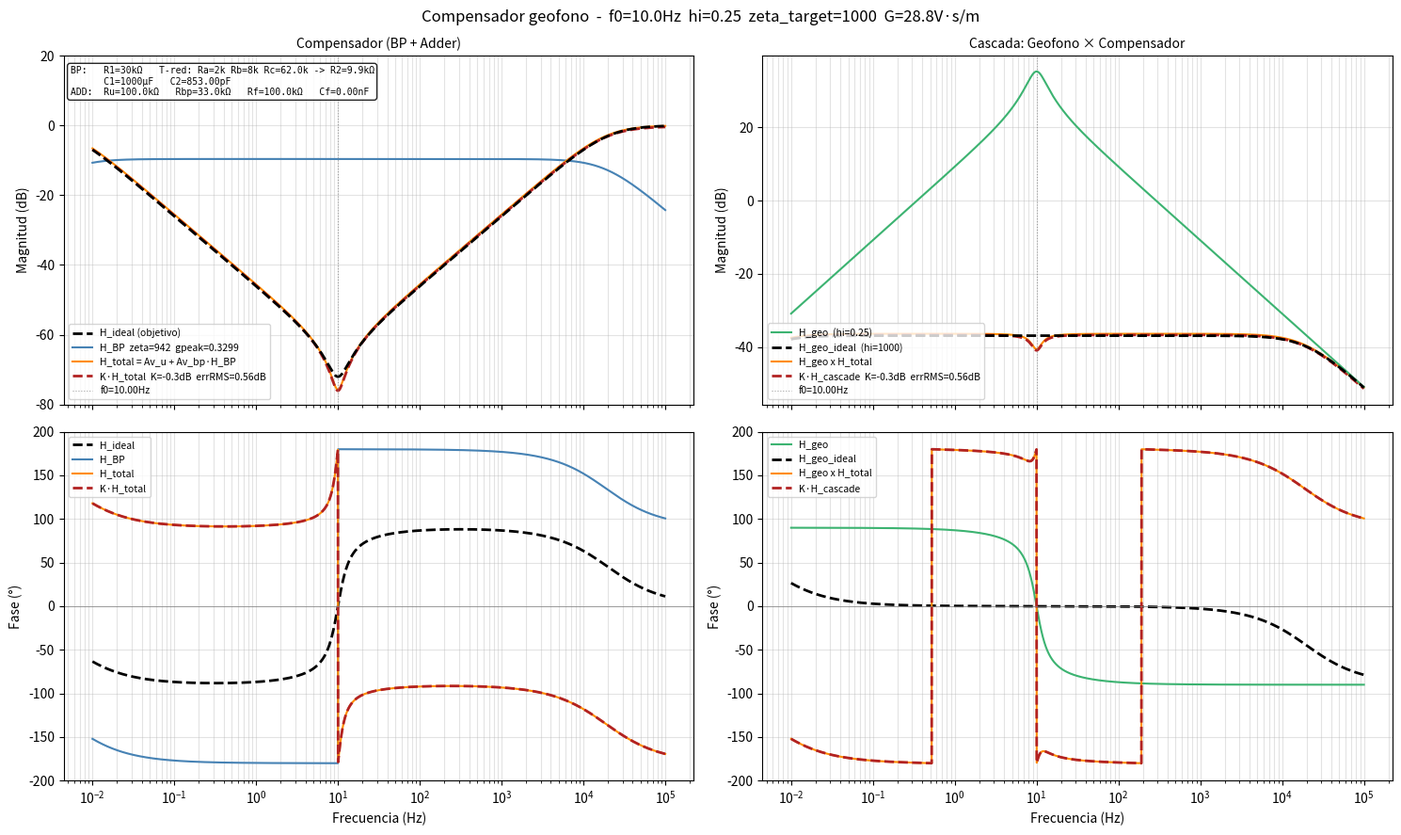

Write Python code to recreate this figure.
# -*- coding: utf-8 -*-
"""
sim_compensador_bp.py
Simulacion en frecuencia del compensador geofono:
  etapa BP  +  sumador inversor con T-red en R2
"""
import numpy as np
import matplotlib.pyplot as plt

# ════════════════════════════════════════════════════════════════════════════
# GEOFONO
# ════════════════════════════════════════════════════════════════════════════
fn  = 10.0      # Hz
hi  = 0.25
G   = 28.8      # V·s/m
m   = 0.011     # kg
R_s = 375.0     # Ohm
wn  = 2*np.pi*fn

# H_geo(s) = G · wn·s / (s² + 2·hi·wn·s + wn²)
# (N = [0, wn, 0]  D = [1, 2·hi·wn, wn²]  según MATLAB, con G como ganancia)

# ════════════════════════════════════════════════════════════════════════════
# OBJETIVO
# ════════════════════════════════════════════════════════════════════════════
f0_des      = fn
ZETA_GEO    = hi
ZETA_TARGET = 1000.0
omega0      = wn

# ════════════════════════════════════════════════════════════════════════════
# COMPONENTES
# ════════════════════════════════════════════════════════════════════════════
# ── Rank 10 del optimizador (zeta=943, errRMS=0.132 dB) ─────────────────────
R1_bp        = 30000.0
Ra_bp        = 1500.0
Rb_bp        = 8200.0
Rc_bp        = 62000.0
R2_bp        = Ra_bp + Rb_bp + Ra_bp*Rb_bp/Rc_bp   # T-red -> ~9898 Ohm

C1_bp        = 0.001                                # 1000 uF
C2_bp        = 8.53e-10                             # 853 pF (33pF + 820pF en paralelo)

Rin_bp_adder = 33000.0   # Rbp
Rin_u_adder  = 100000.0  # Ru
Rf_add       = 100000.0
Cf_add       = 0.0        # sin cap HF (no incluido en optimizacion)
Rref_add     = 7500.0     # bias compensation (no afecta respuesta AC)

# ════════════════════════════════════════════════════════════════════════════
# PARAMETROS DEL BP
# ════════════════════════════════════════════════════════════════════════════
tau1   = R1_bp * C1_bp
tau2   = R2_bp * C2_bp
f0_bp  = 1.0 / (2*np.pi*np.sqrt(tau1*tau2))
zeta   = (tau1 + tau2) / (2*np.sqrt(tau1*tau2))
gpeak  = R2_bp*C1_bp / (R1_bp*C1_bp + R2_bp*C2_bp)
f_pole1 = 1.0/(2*np.pi*tau1)
f_pole2 = 1.0/(2*np.pi*tau2)
f_add_pole = (1.0/(2*np.pi*Rf_add*Cf_add)) if Cf_add > 0 else np.inf

print(f"  R2_T   = {R2_bp/1e3:.2f} kohm")
print(f"  f0_BP  = {f0_bp:.3f} Hz")
print(f"  zeta   = {zeta:.1f}")
print(f"  gpeak  = {gpeak:.5f}")
print(f"  f_p1   = {f_pole1:.4f} Hz   (polo BP baja)")
print(f"  f_p2   = {f_pole2/1e3:.2f} kHz  (polo BP alta)")
if np.isfinite(f_add_pole):
    print(f"  f_add  = {f_add_pole/1e3:.2f} kHz  (polo adder)")
else:
    print(f"  f_add  = inf  (sin Cf)")
print(f"  a=Rf/Ru  = {Rf_add/Rin_u_adder:.4f}")
print(f"  b=Rf/Rbp = {Rf_add/Rin_bp_adder:.4f}")

# ════════════════════════════════════════════════════════════════════════════
# RESPUESTA EN FRECUENCIA
# ════════════════════════════════════════════════════════════════════════════
freqs = np.logspace(-2, 5, 3000)
s     = 1j * 2*np.pi * freqs

# BP (opamp ideal)
H_BP = -(s*R2_bp*C1_bp) / ((1 + s*R1_bp*C1_bp) * (1 + s*R2_bp*C2_bp))

# Adder: Zf = Rf || Cf
Zf     = Rf_add / (1 + s*Rf_add*Cf_add)
Av_u   = -Zf / Rin_u_adder
Av_bp  = -Zf / Rin_bp_adder

H_total = Av_u + Av_bp * H_BP

# Ideal (factor de correccion de amortiguamiento)
H_ideal = (s**2 + 2*ZETA_GEO*omega0*s + omega0**2) / \
          (s**2 + 2*ZETA_TARGET*omega0*s + omega0**2)

# Geofono
H_geo = G * wn * s / (s**2 + 2*hi*wn*s + wn**2)

# Geofono ideal (con amortiguamiento target) — respuesta objetivo cascada
H_geo_ideal = G * wn * s / (s**2 + 2*ZETA_TARGET*wn*s + wn**2)

# Cascada: geofono * compensador
H_cascade = H_geo * H_total

# K optimo compensador solo (min error RMS vs H_ideal)
mag_t  = np.abs(H_total)
mag_id = np.abs(H_ideal)
mask   = (mag_t > 1e-30) & (mag_id > 1e-30)
diff   = 20*np.log10(mag_id[mask]) - 20*np.log10(mag_t[mask])
K_dB   = float(np.mean(diff))
K_lin  = 10**(K_dB/20)
err_rms = float(np.sqrt(np.mean((diff - K_dB)**2)))

# K optimo cascada (min error RMS vs H_geo_ideal)
mag_c  = np.abs(H_cascade)
mag_gi = np.abs(H_geo_ideal)
mask_c = (mag_c > 1e-30) & (mag_gi > 1e-30)
diff_c = 20*np.log10(mag_gi[mask_c]) - 20*np.log10(mag_c[mask_c])
Kc_dB  = float(np.mean(diff_c))
Kc_lin = 10**(Kc_dB/20)
err_rms_c = float(np.sqrt(np.mean((diff_c - Kc_dB)**2)))

print(f"\n  K_opt  = {K_dB:+.2f} dB  ({K_lin:.5f})")
print(f"  errRMS = {err_rms:.4f} dB")

# ════════════════════════════════════════════════════════════════════════════
# PLOT
# ════════════════════════════════════════════════════════════════════════════
print(f"  K_comp = {K_dB:+.2f} dB  errRMS_comp = {err_rms:.4f} dB")
print(f"  K_casc = {Kc_dB:+.2f} dB  errRMS_casc = {err_rms_c:.4f} dB")

fig, axes = plt.subplots(2, 2, figsize=(15, 9), sharex=True)
fig.suptitle(
    f'Compensador geofono  -  f0={f0_des}Hz  hi={ZETA_GEO}  zeta_target={ZETA_TARGET:.0f}  '
    f'G={G}V·s/m',
    fontsize=12)

(ax1, ax3), (ax2, ax4) = axes

# ── Columna izquierda: compensador solo ─────────────────────────────────────
ax1.set_title('Compensador (BP + Adder)', fontsize=10)
ax1.semilogx(freqs, 20*np.log10(np.abs(H_ideal)),
             'k', lw=2, ls='--', label='H_ideal (objetivo)', zorder=5)
ax1.semilogx(freqs, 20*np.log10(np.abs(H_BP)),
             'steelblue', lw=1.5,
             label=f'H_BP  zeta={zeta:.0f}  gpeak={gpeak:.4f}')
ax1.semilogx(freqs, 20*np.log10(np.abs(H_total)),
             'darkorange', lw=1.5, label='H_total = Av_u + Av_bp·H_BP')
ax1.semilogx(freqs, 20*np.log10(np.abs(H_total * K_lin)),
             'firebrick', lw=2, ls='--',
             label=f'K·H_total  K={K_dB:+.1f}dB  errRMS={err_rms:.2f}dB')
ax1.axvline(f0_bp, color='gray', lw=0.8, ls=':', alpha=0.7, label=f'f0={f0_bp:.2f}Hz')
if np.isfinite(f_add_pole):
    ax1.axvline(f_add_pole, color='purple', lw=0.8, ls=':', alpha=0.6,
                label=f'polo adder={f_add_pole/1e3:.1f}kHz')
ax1.set_ylabel('Magnitud (dB)')
ax1.legend(fontsize=7.5, loc='lower left')
ax1.grid(True, which='both', alpha=0.35)
ax1.set_ylim([-80, 20])

ax2.semilogx(freqs, np.angle(H_ideal, deg=True),      'k',          lw=2,   ls='--', label='H_ideal')
ax2.semilogx(freqs, np.angle(H_BP, deg=True),          'steelblue',  lw=1.5,          label='H_BP')
ax2.semilogx(freqs, np.angle(H_total, deg=True),       'darkorange', lw=1.5,          label='H_total')
ax2.semilogx(freqs, np.angle(H_total*K_lin, deg=True), 'firebrick',  lw=2,   ls='--', label='K·H_total')
ax2.set_ylabel('Fase (°)')
ax2.set_xlabel('Frecuencia (Hz)')
ax2.legend(fontsize=7.5)
ax2.grid(True, which='both', alpha=0.35)
ax2.set_ylim([-200, 200])
ax2.axhline(0, color='gray', lw=0.5)

# ── Columna derecha: cascada geofono + compensador ──────────────────────────
ax3.set_title('Cascada: Geofono × Compensador', fontsize=10)
ax3.semilogx(freqs, 20*np.log10(np.abs(H_geo)),
             'mediumseagreen', lw=1.5, label=f'H_geo  (hi={hi})', zorder=3)
ax3.semilogx(freqs, 20*np.log10(np.abs(H_geo_ideal)),
             'k', lw=2, ls='--', label=f'H_geo_ideal  (hi={ZETA_TARGET:.0f})', zorder=5)
ax3.semilogx(freqs, 20*np.log10(np.abs(H_cascade)),
             'darkorange', lw=1.5, label='H_geo x H_total')
ax3.semilogx(freqs, 20*np.log10(np.abs(H_cascade * Kc_lin)),
             'firebrick', lw=2, ls='--',
             label=f'K·H_cascade  K={Kc_dB:+.1f}dB  errRMS={err_rms_c:.2f}dB')
ax3.axvline(f0_bp, color='gray', lw=0.8, ls=':', alpha=0.7, label=f'f0={f0_bp:.2f}Hz')
ax3.set_ylabel('Magnitud (dB)')
ax3.legend(fontsize=7.5, loc='lower left')
ax3.grid(True, which='both', alpha=0.35)

ax4.semilogx(freqs, np.angle(H_geo, deg=True),           'mediumseagreen', lw=1.5, label='H_geo')
ax4.semilogx(freqs, np.angle(H_geo_ideal, deg=True),     'k',  lw=2, ls='--', label='H_geo_ideal')
ax4.semilogx(freqs, np.angle(H_cascade, deg=True),       'darkorange', lw=1.5, label='H_geo x H_total')
ax4.semilogx(freqs, np.angle(H_cascade*Kc_lin, deg=True),'firebrick', lw=2, ls='--', label='K·H_cascade')
ax4.set_ylabel('Fase (°)')
ax4.set_xlabel('Frecuencia (Hz)')
ax4.legend(fontsize=7.5)
ax4.grid(True, which='both', alpha=0.35)
ax4.set_ylim([-200, 200])
ax4.axhline(0, color='gray', lw=0.5)

# Tabla de componentes
info = (
    f"BP:   R1={R1_bp/1e3:.0f}kΩ   "
    f"T-red: Ra={Ra_bp/1e3:.0f}k Rb={Rb_bp/1e3:.0f}k Rc={Rc_bp/1e3:.1f}k -> R2={R2_bp/1e3:.1f}kΩ\n"
    f"      C1={C1_bp*1e6:.0f}µF   C2={C2_bp*1e12:.2f}pF\n"
    f"ADD:  Ru={Rin_u_adder/1e3:.1f}kΩ   Rbp={Rin_bp_adder/1e3:.1f}kΩ   "
    f"Rf={Rf_add/1e3:.1f}kΩ   Cf={Cf_add*1e9:.2f}nF"
)
ax1.annotate(info, xy=(0.01, 0.97), xycoords='axes fraction',
             va='top', fontsize=7, family='monospace',
             bbox=dict(boxstyle='round', fc='white', alpha=0.85))

plt.tight_layout()
out = 'sim_compensador_bp.png'
plt.savefig(out, dpi=150, bbox_inches='tight')
print(f"\n  Grafico guardado: {out}")
plt.show()
